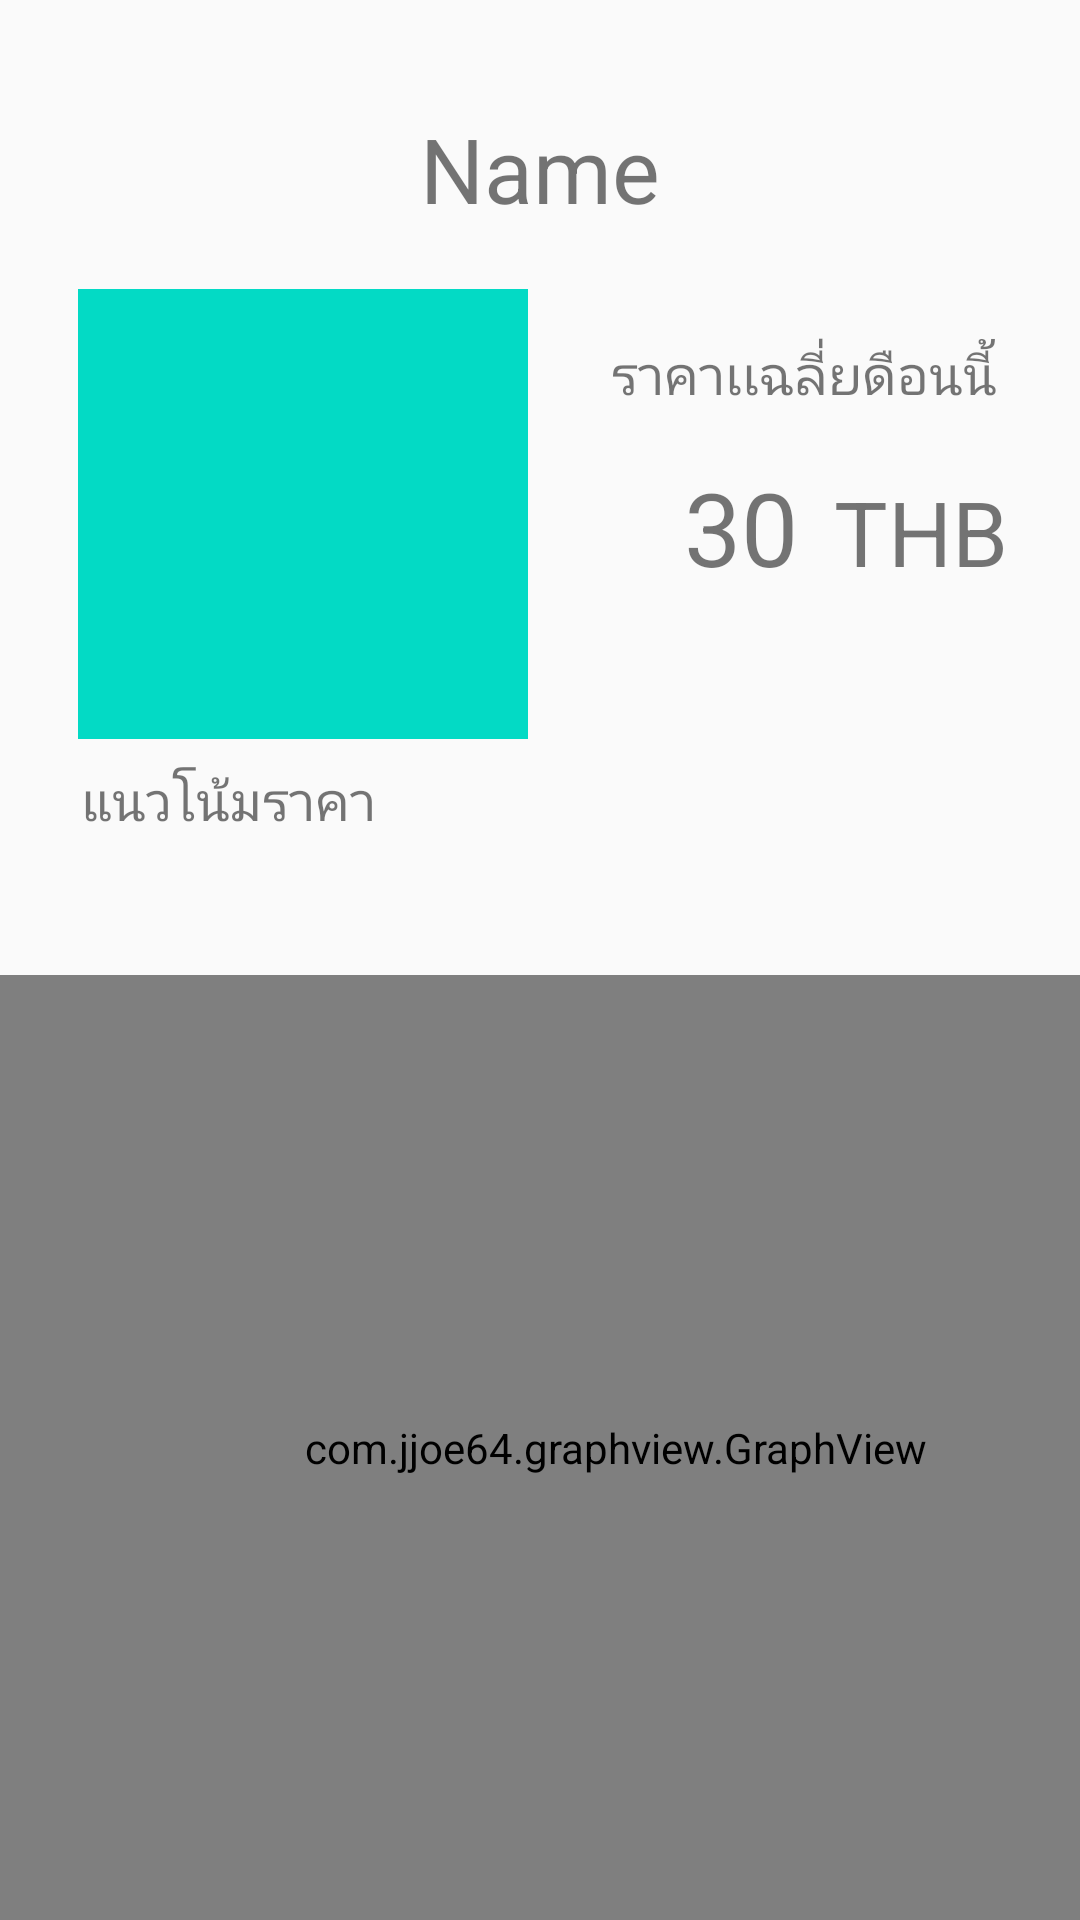

Produce the Android XML layout that renders to this screen, including the resource entries it uses.
<!-- AndroidManifest.xml: application theme AppTheme -->
<!-- res/layout/activity_veg_details.xml -->
<?xml version="1.0" encoding="utf-8"?>
<android.support.constraint.ConstraintLayout xmlns:android="http://schemas.android.com/apk/res/android"
    xmlns:app="http://schemas.android.com/apk/res-auto"
    xmlns:tools="http://schemas.android.com/tools"
    android:layout_width="match_parent"
    android:layout_height="match_parent"
    tools:context=".VegDetailsActivity">

    <com.jjoe64.graphview.GraphView
        android:id="@+id/graph1"
        android:layout_width="410dp"
        android:layout_height="315dp"
        android:layout_marginTop="8dp"
        android:layout_marginEnd="8dp"
        android:layout_marginRight="8dp"
        app:layout_constraintBottom_toBottomOf="parent"
        app:layout_constraintEnd_toEndOf="parent"
        app:layout_constraintHorizontal_bias="0.0"
        app:layout_constraintStart_toStartOf="parent"
        app:layout_constraintTop_toBottomOf="@+id/textView7"
        app:layout_constraintVertical_bias="1.0" />

    <TextView
        android:id="@+id/vegName"
        android:layout_width="wrap_content"
        android:layout_height="wrap_content"
        android:layout_marginStart="8dp"
        android:layout_marginLeft="8dp"
        android:layout_marginTop="36dp"
        android:layout_marginEnd="8dp"
        android:layout_marginRight="8dp"
        android:text="Name"
        android:textAlignment="center"
        android:textSize="30sp"
        app:layout_constraintEnd_toEndOf="parent"
        app:layout_constraintStart_toStartOf="parent"
        app:layout_constraintTop_toTopOf="parent" />

    <TextView
        android:id="@+id/avgPrice"
        android:layout_width="wrap_content"
        android:layout_height="wrap_content"
        android:layout_marginStart="52dp"
        android:layout_marginLeft="52dp"
        android:layout_marginTop="16dp"
        android:text="30"
        android:textSize="34sp"
        app:layout_constraintStart_toEndOf="@+id/imageView2"
        app:layout_constraintTop_toBottomOf="@+id/textView6" />

    <TextView
        android:id="@+id/textView5"
        android:layout_width="wrap_content"
        android:layout_height="wrap_content"
        android:layout_marginStart="8dp"
        android:layout_marginLeft="8dp"
        android:layout_marginTop="20dp"
        android:layout_marginEnd="8dp"
        android:layout_marginRight="8dp"
        android:text="THB"
        android:textSize="30sp"
        app:layout_constraintEnd_toEndOf="parent"
        app:layout_constraintHorizontal_bias="0.203"
        app:layout_constraintStart_toEndOf="@+id/avgPrice"
        app:layout_constraintTop_toBottomOf="@+id/textView6" />

    <TextView
        android:id="@+id/textView6"
        android:layout_width="wrap_content"
        android:layout_height="wrap_content"
        android:layout_marginStart="8dp"
        android:layout_marginLeft="8dp"
        android:layout_marginTop="36dp"
        android:layout_marginEnd="8dp"
        android:layout_marginRight="8dp"
        android:text="ราคาเเฉลี่ยดือนนี้"
        android:textSize="18sp"
        app:layout_constraintEnd_toEndOf="parent"
        app:layout_constraintStart_toEndOf="@+id/imageView2"
        app:layout_constraintTop_toBottomOf="@+id/vegName" />

    <TextView
        android:id="@+id/textView7"
        android:layout_width="wrap_content"
        android:layout_height="wrap_content"
        android:layout_marginStart="8dp"
        android:layout_marginLeft="8dp"
        android:layout_marginTop="8dp"
        android:layout_marginEnd="8dp"
        android:layout_marginRight="8dp"
        android:text="แนวโน้มราคา"
        android:textSize="18sp"
        app:layout_constraintEnd_toEndOf="parent"
        app:layout_constraintHorizontal_bias="0.077"
        app:layout_constraintStart_toStartOf="parent"
        app:layout_constraintTop_toBottomOf="@+id/imageView2" />

    <ImageView
        android:id="@+id/imageView2"
        android:layout_width="150dp"
        android:layout_height="150dp"
        android:layout_marginStart="8dp"
        android:layout_marginLeft="8dp"
        android:layout_marginTop="20dp"
        android:layout_marginEnd="8dp"
        android:layout_marginRight="8dp"
        android:src="@color/colorAccent"
        app:layout_constraintEnd_toEndOf="parent"
        app:layout_constraintHorizontal_bias="0.093"
        app:layout_constraintStart_toStartOf="parent"
        app:layout_constraintTop_toBottomOf="@+id/vegName" />


</android.support.constraint.ConstraintLayout>
<!-- resources referenced by this layout -->
<resources>
  <style name="AppTheme" parent="Theme.AppCompat.Light.NoActionBar">
          
          <item name="colorPrimaryDark">#30B29F</item>
          <item name="colorPrimary">#A5DAD2</item>
          <item name="colorAccent">#15A797</item>
      </style>
  <!-- not gathered from this repository: default colours our renderer supplied (Android Studio template values) -->
  <color name="colorAccent">#FF03DAC5</color>
</resources>
